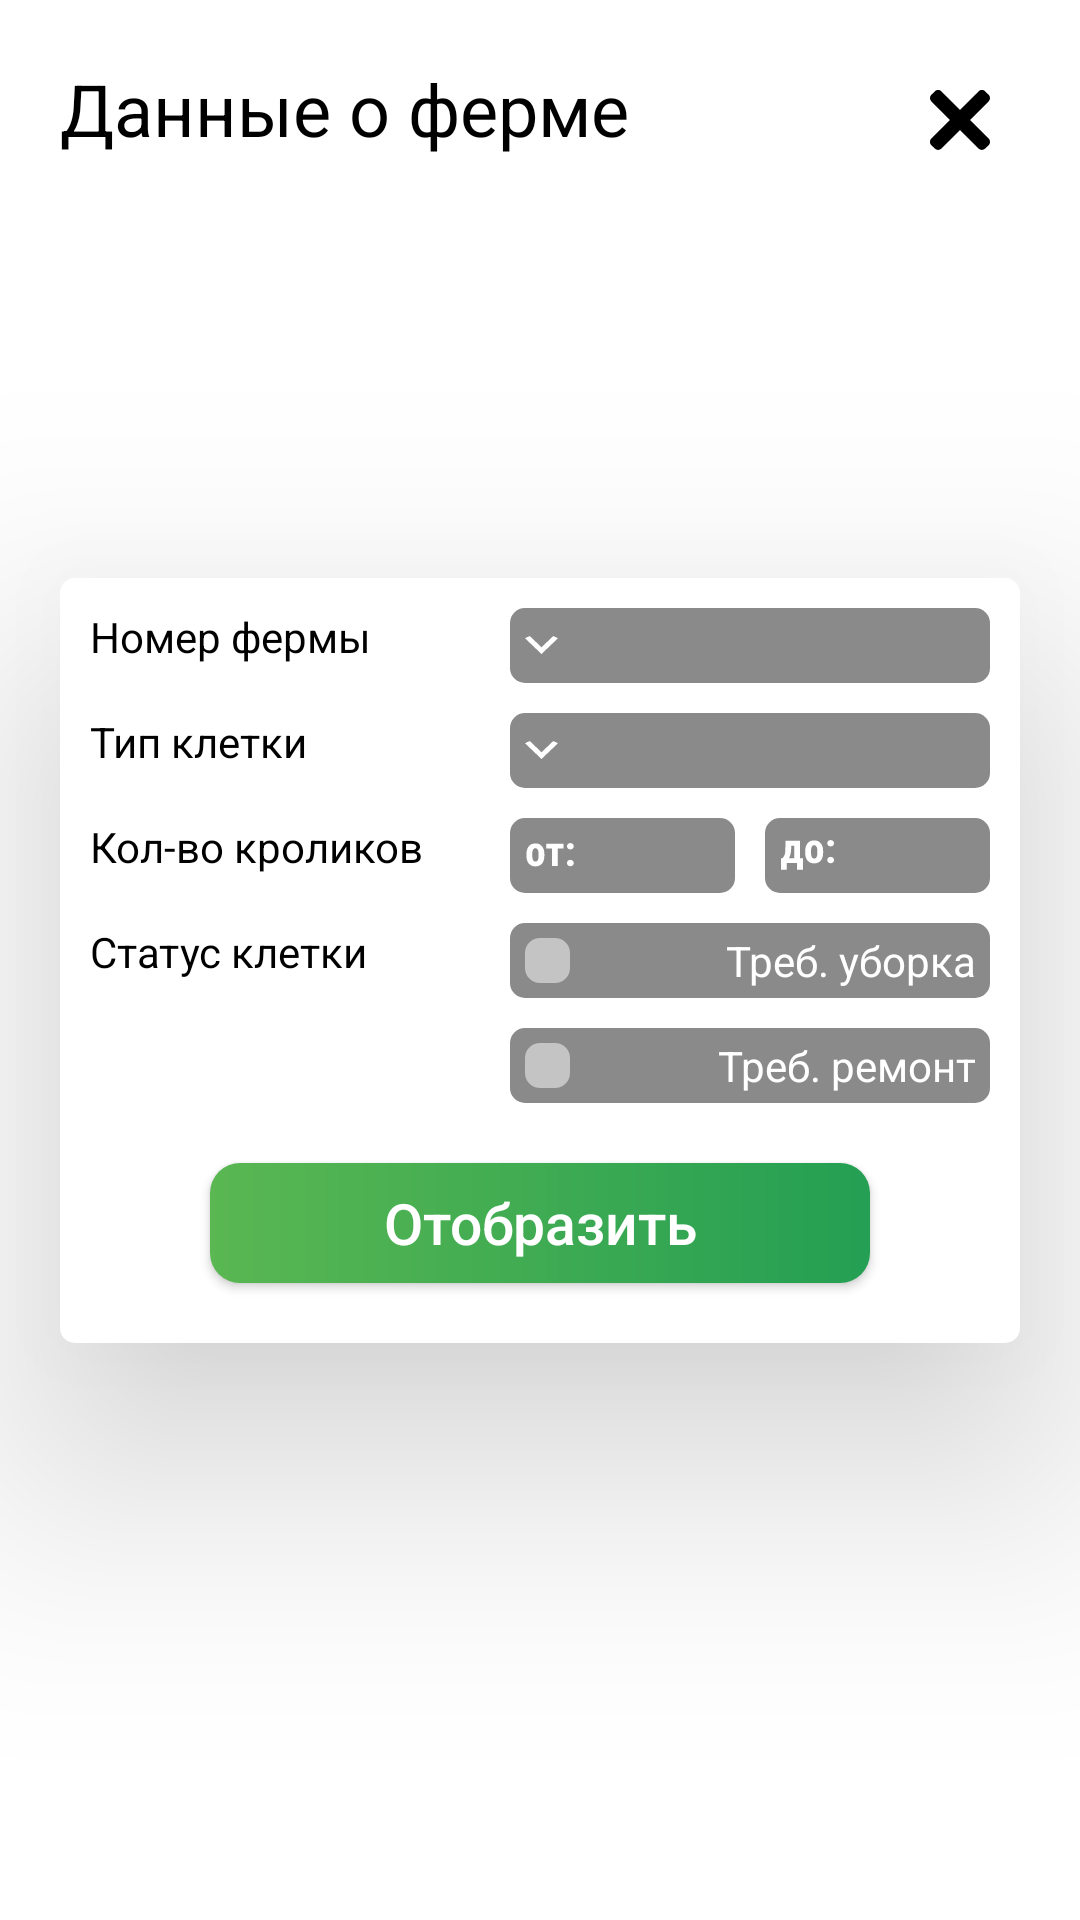

The Android layout XML behind this screen, and the referenced resources:
<!-- AndroidManifest.xml: application theme Theme.Rabbits_Farm -->
<!-- res/layout/fragment_farm_cage_filter.xml -->
<?xml version="1.0" encoding="utf-8"?>
<androidx.constraintlayout.widget.ConstraintLayout xmlns:android="http://schemas.android.com/apk/res/android"
    xmlns:app="http://schemas.android.com/apk/res-auto"
    xmlns:tools="http://schemas.android.com/tools"
    android:layout_width="match_parent"
    android:layout_height="match_parent"
    android:background="@color/app_background">

    <TextView
        android:id="@+id/farm_title"
        android:layout_width="wrap_content"
        android:layout_height="wrap_content"
        android:layout_marginStart="@dimen/standard_margin"
        android:layout_marginTop="@dimen/standard_margin"
        android:text="@string/farm_rabbits_title"
        android:textColor="@color/black"
        android:textSize="@dimen/title_txt_size"
        app:layout_constraintStart_toStartOf="parent"
        app:layout_constraintTop_toTopOf="parent" />

    <ImageButton
        android:id="@+id/btn_exit"
        android:layout_width="@dimen/farm_btn_exit"
        android:layout_height="@dimen/farm_btn_exit"
        android:layout_margin="30dp"
        android:background="@drawable/ic_close_menu"
        app:layout_constraintEnd_toEndOf="parent"
        app:layout_constraintTop_toTopOf="parent" />

    <androidx.constraintlayout.widget.ConstraintLayout
        android:id="@+id/sort_area"
        android:layout_width="match_parent"
        android:layout_height="wrap_content"
        android:layout_marginHorizontal="@dimen/standard_margin"
        android:background="@drawable/shape_item_corner"
        android:elevation="50dp"
        app:layout_constraintBottom_toBottomOf="parent"
        app:layout_constraintEnd_toEndOf="parent"
        app:layout_constraintStart_toStartOf="parent"
        app:layout_constraintTop_toTopOf="parent">

        <TextView
            android:id="@+id/txt_number_of_farm"
            style="@style/FarmRabbitsSettingsText"
            android:layout_width="wrap_content"
            android:layout_height="@dimen/farm_rabbit_settings_btn_height"
            android:text="@string/farm_cage_settings_txt_number_of_farm"
            app:layout_constraintStart_toStartOf="parent"
            app:layout_constraintTop_toTopOf="parent" />

        <TextView
            android:id="@+id/txt_type_of_cage"
            style="@style/FarmRabbitsSettingsText"
            android:layout_width="wrap_content"
            android:layout_height="@dimen/farm_rabbit_settings_btn_height"
            android:text="@string/farm_cage_settings_txt_type_of_cage"
            app:layout_constraintStart_toStartOf="parent"
            app:layout_constraintTop_toBottomOf="@+id/txt_number_of_farm" />

        <TextView
            android:id="@+id/txt_count_of_rabbit"
            style="@style/FarmRabbitsSettingsText"
            android:layout_width="wrap_content"
            android:layout_height="@dimen/farm_rabbit_settings_btn_height"
            android:text="@string/farm_cage_settings_txt_count_of_rabbits"
            app:layout_constraintStart_toStartOf="parent"
            app:layout_constraintTop_toBottomOf="@id/txt_type_of_cage" />

        <TextView
            android:id="@+id/txt_status_of_cage"
            style="@style/FarmRabbitsSettingsText"
            android:layout_width="wrap_content"
            android:layout_height="@dimen/farm_rabbit_settings_btn_height"
            android:text="@string/farm_cage_settings_txt_status_of_cage"
            app:layout_constraintStart_toStartOf="parent"
            app:layout_constraintTop_toBottomOf="@+id/txt_count_of_rabbit" />

        <Spinner
            android:id="@+id/spinner_farm_number"
            style="@style/FarmRabbitsButton"
            android:layout_width="@dimen/farm_rabbit_settings_btn_width"
            android:layout_height="@dimen/farm_rabbit_settings_btn_height"
            android:layout_marginHorizontal="@dimen/standard_margin"
            android:background="@drawable/selector_spinner_bg"
            android:popupBackground="@drawable/shape_menu"
            android:textSize="@dimen/standard_txt_size"
            app:layout_constraintEnd_toEndOf="parent"
            app:layout_constraintTop_toTopOf="parent" />

        <Spinner
            android:id="@+id/spinner_type_of_cage"
            style="@style/FarmRabbitsButton"
            android:layout_width="@dimen/farm_rabbit_settings_btn_width"
            android:layout_height="@dimen/farm_rabbit_settings_btn_height"
            android:layout_marginHorizontal="@dimen/standard_margin"
            android:background="@drawable/selector_spinner_bg"
            android:popupBackground="@drawable/shape_menu"
            android:textSize="@dimen/standard_txt_size"
            app:layout_constraintEnd_toEndOf="parent"
            app:layout_constraintTop_toBottomOf="@+id/spinner_farm_number" />

        <EditText
            android:id="@+id/edit_txt_count_of_rabbit_from"
            style="@style/FarmRabbitsButton"
            android:layout_width="75dp"
            android:layout_height="@dimen/farm_rabbit_settings_btn_height"
            android:background="@drawable/selector_menu"
            android:drawableStart="@drawable/ic_edit_txt_from"
            android:gravity="center"
            android:inputType="number"
            android:paddingHorizontal="5dp"
            app:layout_constraintEnd_toStartOf="@id/edit_txt_count_of_rabbit_to"
            app:layout_constraintTop_toBottomOf="@+id/spinner_type_of_cage" />

        <EditText
            android:id="@+id/edit_txt_count_of_rabbit_to"
            style="@style/FarmRabbitsButton"
            android:layout_width="75dp"
            android:layout_height="@dimen/farm_rabbit_settings_btn_height"
            android:background="@drawable/selector_menu"
            android:drawableStart="@drawable/ic_edit_txt_to"
            android:gravity="center"
            android:inputType="number"
            android:paddingHorizontal="5dp"
            app:layout_constraintEnd_toEndOf="parent"
            app:layout_constraintTop_toBottomOf="@+id/spinner_type_of_cage" />

        <CheckBox
            android:id="@+id/cb_need_clear"
            style="@style/FarmRabbitsButton"
            android:layout_width="@dimen/farm_rabbit_settings_btn_width"
            android:layout_height="@dimen/farm_rabbit_settings_btn_height"
            android:background="@drawable/shape_item_text"
            android:button="@drawable/selector_check_box"
            android:gravity="end|center_vertical"
            android:insetTop="0dp"
            android:insetBottom="0dp"
            android:padding="0dp"
            android:paddingStart="5dp"
            android:paddingEnd="5dp"
            android:text="@string/farm_cage_settings_btn_status_of_cage_need_clean"
            android:textAllCaps="false"
            android:textSize="@dimen/standard_txt_size"
            app:layout_constraintEnd_toEndOf="parent"
            app:layout_constraintTop_toBottomOf="@id/edit_txt_count_of_rabbit_from" />

        <CheckBox
            android:id="@+id/cb_need_repair"
            style="@style/FarmRabbitsButton"
            android:layout_width="@dimen/farm_rabbit_settings_btn_width"
            android:layout_height="@dimen/farm_rabbit_settings_btn_height"
            android:background="@drawable/shape_item_text"
            android:button="@drawable/selector_check_box"
            android:gravity="end|center_vertical"
            android:insetTop="0dp"
            android:insetBottom="0dp"
            android:padding="0dp"
            android:paddingStart="5dp"
            android:paddingEnd="5dp"
            android:text="@string/farm_cage_settings_btn_status_of_cage_need_repair"
            android:textAllCaps="false"
            android:textSize="@dimen/standard_txt_size"
            app:layout_constraintEnd_toEndOf="parent"
            app:layout_constraintTop_toBottomOf="@id/cb_need_clear" />

        <Button
            android:id="@+id/btnShow"
            android:layout_width="match_parent"
            android:layout_height="@dimen/farm_rabbit_settings_btn_show_height"
            android:layout_marginHorizontal="50dp"
            android:layout_marginVertical="@dimen/standard_margin"
            android:background="@drawable/shape_btn_show"
            android:insetTop="0dp"
            android:insetBottom="0dp"
            android:text="@string/farm_rabbits_settings_btn_show"
            android:textAllCaps="false"
            android:textColor="@color/white"
            android:textSize="@dimen/farm_rabbit_settings_btn_show_text_size"
            app:layout_constraintBottom_toBottomOf="parent"
            app:layout_constraintEnd_toEndOf="parent"
            app:layout_constraintStart_toStartOf="parent"
            app:layout_constraintTop_toBottomOf="@+id/cb_need_repair" />

    </androidx.constraintlayout.widget.ConstraintLayout>

</androidx.constraintlayout.widget.ConstraintLayout>
<!-- resources referenced by this layout -->
<resources>
  <color name="app_background">#FFFFFF</color>
  <color name="black">#FF000000</color>
  <color name="white">#FFFFFFFF</color>
  <dimen name="farm_btn_exit">20dp</dimen>
  <dimen name="farm_rabbit_settings_btn_height">25dp</dimen>
  <dimen name="farm_rabbit_settings_btn_show_height">40dp</dimen>
  <dimen name="farm_rabbit_settings_btn_show_text_size">19sp</dimen>
  <dimen name="farm_rabbit_settings_btn_width">160dp</dimen>
  <dimen name="standard_margin">20dp</dimen>
  <dimen name="standard_txt_size">14sp</dimen>
  <dimen name="title_txt_size">24sp</dimen>
  <!-- drawable selector_check_box (drawable) -->
  <?xml version="1.0" encoding="utf-8"?>
  <selector xmlns:android="http://schemas.android.com/apk/res/android">
  
      <item android:state_checked="false" android:drawable="@drawable/cb_disabled"/>
      <item android:state_checked="true" android:drawable="@drawable/cb_active"/>
  </selector>
  <!-- drawable selector_menu (drawable) -->
  <?xml version="1.0" encoding="utf-8"?>
  <selector xmlns:android="http://schemas.android.com/apk/res/android">
  
      <item android:drawable="@drawable/shape_menu" android:state_focused="false" />
      <item android:drawable="@drawable/shape_menu_focused" android:state_focused="true" />
  
  </selector>
  <!-- drawable shape_item_corner (drawable) -->
  <?xml version="1.0" encoding="utf-8"?>
  <shape android:shape="rectangle"
      xmlns:android="http://schemas.android.com/apk/res/android">
  
      <solid android:color="@color/task_background"/>
      <corners android:radius="5dp"/>
  </shape>
  <!-- drawable shape_item_text (drawable) -->
  <?xml version="1.0" encoding="utf-8"?>
  <shape android:shape="rectangle"
      xmlns:android="http://schemas.android.com/apk/res/android">
  
      <size android:height="30dp" />
      <solid android:color="@color/item_text_area"/>
      <corners android:radius="5dp"/>
  
  </shape>
  <!-- drawable shape_menu (drawable) -->
  <shape xmlns:android="http://schemas.android.com/apk/res/android"
      android:shape="rectangle">
      <solid android:color="#8A8A8A"/>
      <corners android:radius="5dp" />
  </shape>
  <string name="farm_cage_settings_btn_status_of_cage_need_clean">Треб. уборка</string>
  <string name="farm_cage_settings_btn_status_of_cage_need_repair">Треб. ремонт</string>
  <string name="farm_cage_settings_txt_count_of_rabbits">Кол-во кроликов</string>
  <string name="farm_cage_settings_txt_number_of_farm">Номер фермы</string>
  <string name="farm_cage_settings_txt_status_of_cage">Статус клетки</string>
  <string name="farm_cage_settings_txt_type_of_cage">Тип клетки</string>
  <string name="farm_rabbits_settings_btn_show">Отобразить</string>
  <string name="farm_rabbits_title">Данные о ферме</string>
  <style name="FarmRabbitsSettingsText" parent="@style/BaseText">
  
          <item name="android:layout_marginTop">@dimen/farm_rabbit_settings_vertical_btn_margin</item>
          <item name="android:layout_marginStart">@dimen/farm_rabbit_settings_horizontal_margin</item>
  
          <item name="android:textSize">@dimen/standard_txt_size</item>
      </style>
  <!-- drawable cb_disabled (drawable) -->
  <vector xmlns:android="http://schemas.android.com/apk/res/android"
      android:width="20dp"
      android:height="15dp"
      android:viewportWidth="20"
      android:viewportHeight="15">
    <path
        android:pathData="M10,0L15,0A5,5 0,0 1,20 5L20,10A5,5 0,0 1,15 15L10,15A5,5 0,0 1,5 10L5,5A5,5 0,0 1,10 0z"
        android:fillColor="#C4C4C4"/>
  </vector>
  <color name="task_background">#FFFFFF</color>
  <color name="item_text_area">#8A8A8A</color>
  <dimen name="farm_rabbit_settings_horizontal_margin">10dp</dimen>
  <color name="farm_rabbit_settings_btn_txt_color">#FFFFFFFF</color>
  <style name="BaseText">
          <item name="android:textColor">@color/standard_txt_color</item>
      </style>
  <dimen name="farm_rabbit_settings_vertical_btn_margin">10dp</dimen>
  <color name="teal_200">#FF03DAC5</color>
  <color name="teal_700">#FF018786</color>
  <color name="standard_txt_color">#FF000000</color>
</resources>
